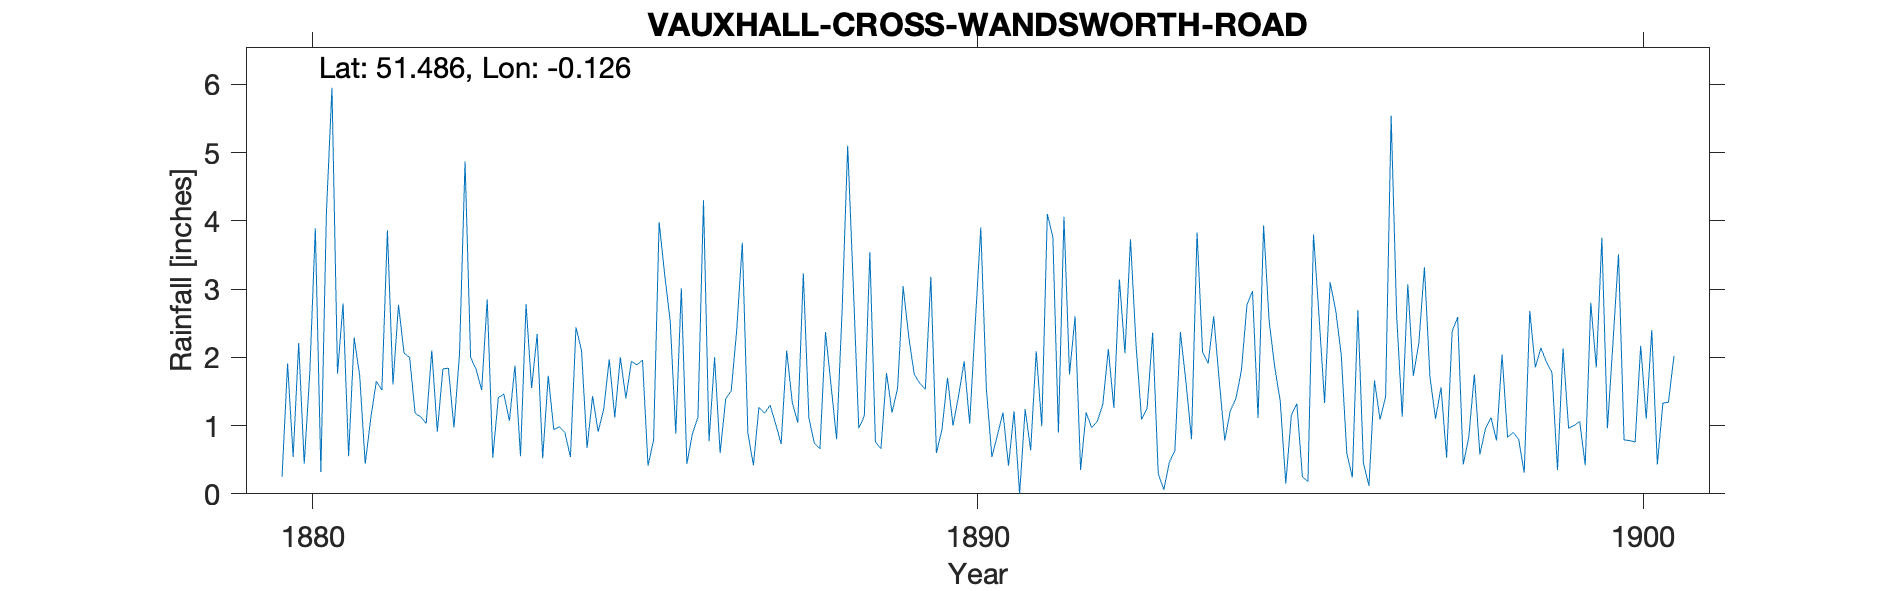

Values plotted in this chart, from the file beside it:
VAUXHALL-CROSS-WANDSWORTH-ROAD, , , , , , , , , , , , , , , , , , , , , , , 
Grid ref, TQ302780, Long, -0.1262, Lat, 51.49, Elevation, 48, ft., , , , , , , , , , , , , , , 
Station no, RR8372, , , , , , , , , , , , , , , , , , , , , , 
, 1880, 1881, 1882, 1883, 1884, 1885, 1886, 1887, 1888, 1889, 1890, 1891, 1892, 1893, 1894, 1895, 1896, 1897, 1898, 1899, 1900, 1901, 1902
January, 0.25, 0.55, 1.18, 1.52, 1.73, 1.12, 3.01, 0.89, 0.74, 0.66, 1.7, 1.21, 0.35, 1.26, 2.6, 1.36, 0.6, 1.73, 0.58, 1.93, 2.21, , 
February, 1.91, 2.29, 1.13, 2.85, 0.94, 2, 0.44, 0.42, 0.66, 1.77, 1, 0, 1.19, 2.36, 1.66, 0.15, 0.24, 2.21, 0.95, 1.78, 3.51, , 
March, 0.54, 1.73, 1.03, 0.53, 0.98, 1.4, 0.88, 1.27, 2.37, 1.19, 1.44, 1.24, 0.97, 0.3, 0.78, 1.15, 2.69, 3.32, 1.12, 0.35, 0.79, , 
April, 2.21, 0.44, 2.1, 1.41, 0.9, 1.94, 1.12, 1.18, 1.59, 1.55, 1.94, 0.64, 1.06, 0.06, 1.22, 1.32, 0.45, 1.71, 0.78, 2.13, 0.78, , 
May, 0.44, 1.11, 0.91, 1.46, 0.54, 1.89, 4.3, 1.3, 0.8, 3.04, 1.03, 2.09, 1.31, 0.46, 1.39, 0.25, 0.12, 1.1, 2.04, 0.96, 0.76, , 
June, 1.77, 1.65, 1.83, 1.07, 2.44, 1.96, 0.77, 1.03, 2.7, 2.31, 2.49, 0.99, 2.12, 0.63, 1.81, 0.18, 1.66, 1.56, 0.83, 1, 2.17, , 
July, 3.89, 1.52, 1.84, 1.88, 2.1, 0.41, 2, 0.73, 5.1, 1.75, 3.9, 4.1, 1.26, 2.37, 2.77, 3.8, 1.09, 0.53, 0.9, 1.06, 1.1, , 
August, 0.32, 3.86, 0.97, 0.55, 0.67, 0.79, 0.6, 2.1, 3.07, 1.62, 1.55, 3.76, 3.14, 1.64, 2.97, 2.6, 1.42, 2.38, 0.8, 0.42, 2.4, , 
September, 4.12, 1.6, 2.05, 2.78, 1.43, 3.98, 1.39, 1.34, 0.96, 1.53, 0.54, 0.9, 2.06, 0.8, 1.11, 1.33, 5.54, 2.59, 0.31, 2.8, 0.43, , 
October, 5.95, 2.77, 4.87, 1.55, 0.91, 3.21, 1.51, 1.04, 1.14, 3.18, 0.86, 4.06, 3.73, 3.83, 3.93, 3.1, 2.6, 0.43, 2.68, 1.85, 1.33, , 
November, 1.76, 2.06, 2, 2.34, 1.24, 2.53, 2.41, 3.23, 3.54, 0.6, 1.19, 1.75, 2.18, 2.07, 2.53, 2.69, 1.13, 0.83, 1.85, 3.75, 1.34, , 
December, 2.79, 2, 1.82, 0.52, 1.97, 0.88, 3.68, 1.11, 0.76, 0.94, 0.41, 2.6, 1.09, 1.91, 1.86, 2.04, 3.07, 1.75, 2.14, 0.96, 2.02, , 
Total, 25.95, 21.58, 21.73, 18.46, 15.85, 22.11, 22.11, 15.64, 23.43, 20.14, 18.05, 23.34, 20.46, 17.69, 24.63, 19.97, 20.61, 20.14, 14.98, 18.99, 18.84, , 
NGR is Efra Creek near Wandsworth Road., , , , , , , , , , , , , , , , , , , , , , , 
Altitudes match, note gauge height is 30…, , , , , , , , , , , , , , , , , , , , , , , 
Observers differ but both Bazalgette and…, , , , , , , , , , , , , , , , , , , , , , , 
